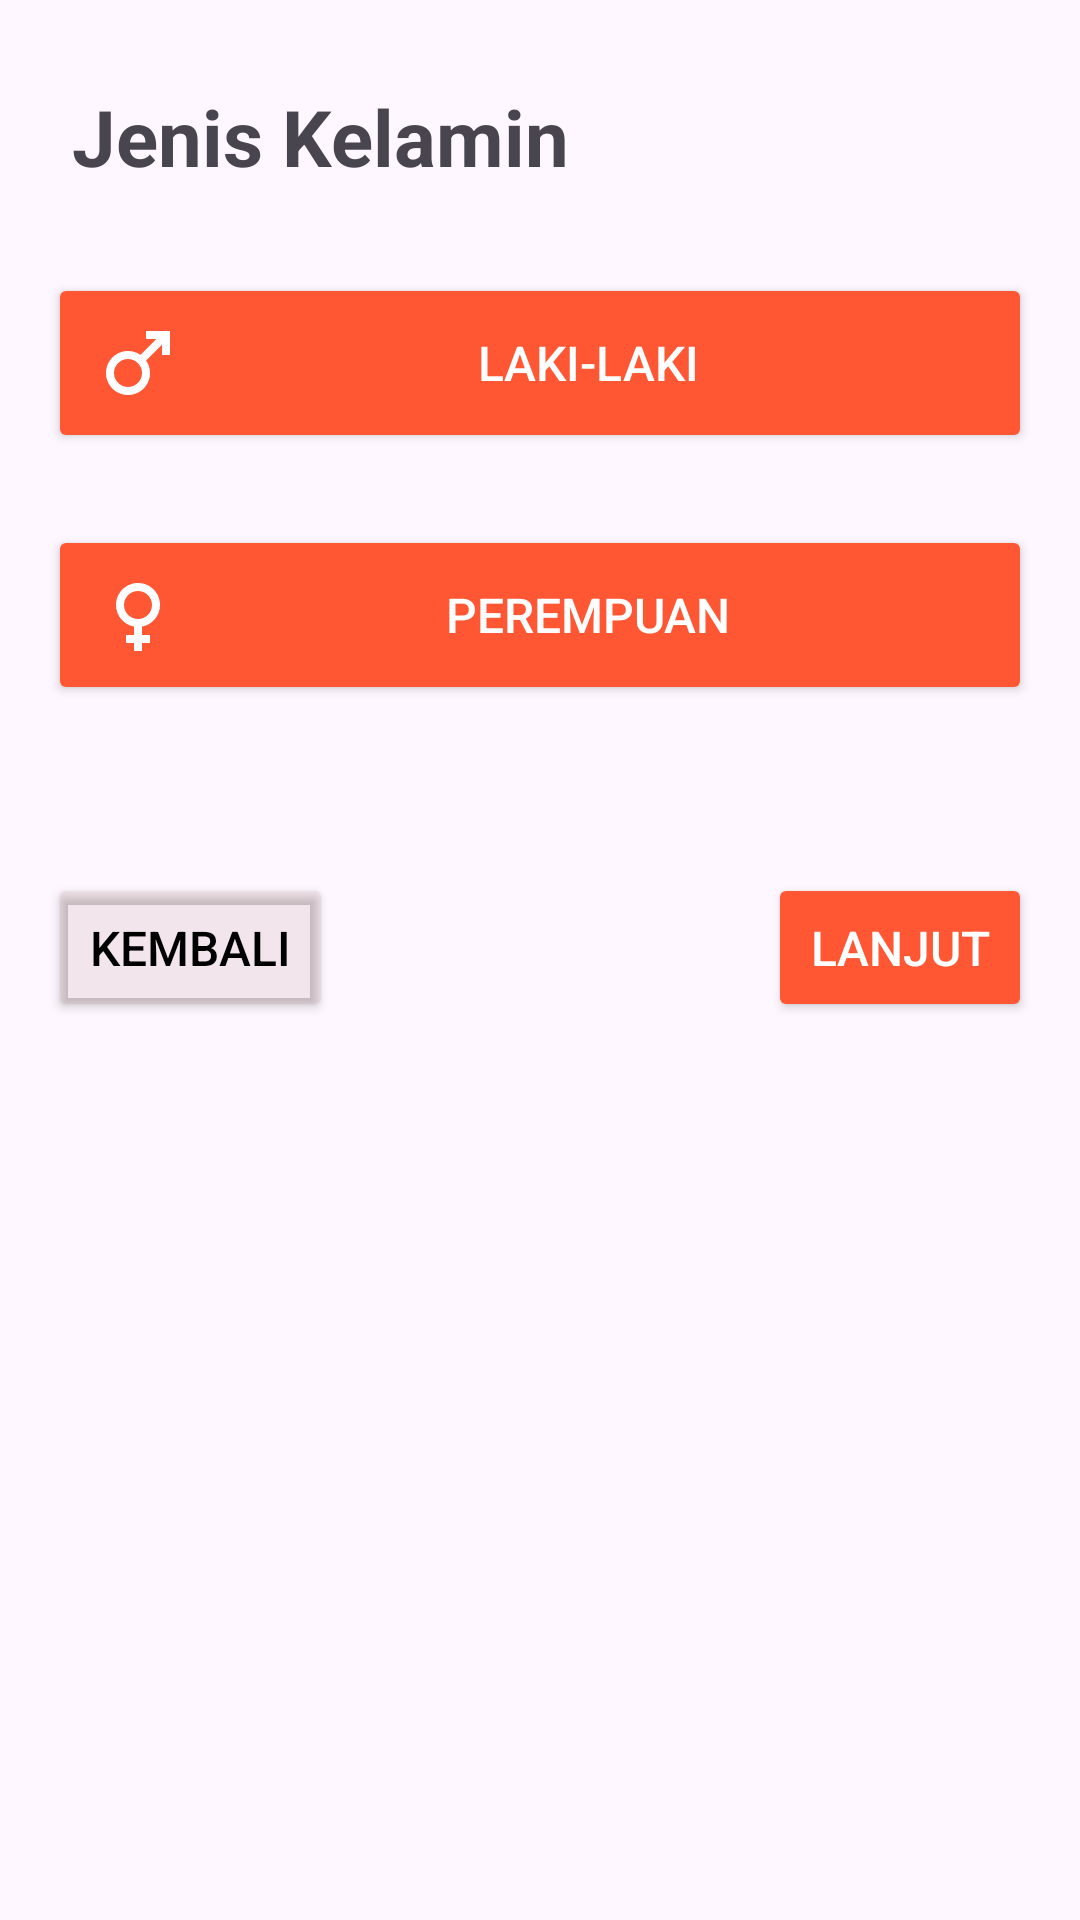

This screen was rendered from an Android layout file. Write that file and the resources it references.
<!-- AndroidManifest.xml: application theme Theme.HeartAlert2 -->
<!-- res/layout/fragment_gender.xml -->
<?xml version="1.0" encoding="utf-8"?>
<LinearLayout
    xmlns:android="http://schemas.android.com/apk/res/android"
    android:layout_width="match_parent"
    android:layout_height="match_parent"
    android:orientation="vertical"
    android:padding="16dp">

    <TextView
        android:layout_width="match_parent"
        android:layout_height="wrap_content"
        android:text="Jenis Kelamin"
        android:textSize="26sp"
        android:textStyle="bold"
        android:layout_marginTop="12dp"
        android:layout_marginBottom="12dp"
        android:layout_marginStart="8dp"
        android:layout_marginEnd="8dp"/>

    
    <LinearLayout
        android:id="@+id/genderButtonGroup"
        android:layout_width="match_parent"
        android:layout_height="wrap_content"
        android:orientation="vertical"
        android:layout_marginTop="16dp">

        
        <Button
            android:id="@+id/btn_male"
            android:layout_width="match_parent"
            android:backgroundTint="@color/orange"
            android:drawableLeft="@drawable/baseline_male"
            android:drawableTint="@color/white"
            android:textColor="@color/white"
            android:layout_height="60dp"
            android:textSize="16sp"
            android:padding="14dp"
            android:text="@string/male"
            android:layout_marginBottom="24dp"/>

        
        <Button
            android:id="@+id/btn_female"
            android:layout_width="match_parent"
            android:backgroundTint="@color/orange"
            android:drawableLeft="@drawable/baseline_female"
            android:drawableTint="@color/white"
            android:textColor="@color/white"
            android:layout_height="60dp"
            android:textSize="16sp"
            android:padding="14dp"
            android:text="@string/female"
            android:layout_marginBottom="24dp"/>
    </LinearLayout>

    <GridLayout
        android:layout_width="match_parent"
        android:layout_height="wrap_content"
        android:orientation="horizontal"
        android:gravity="fill_horizontal"
        android:layout_marginTop="32dp">

        <Button
            android:id="@+id/btn_back"
            android:layout_width="wrap_content"
            android:layout_height="wrap_content"
            android:layout_gravity="start"
            android:textSize="16sp"
            android:padding="14dp"
            android:text="@string/back"
            android:textColor="@color/black"
            android:backgroundTint="@color/orange_transparent"/>

        <Button
            android:id="@+id/btn_next"
            android:layout_width="wrap_content"
            android:layout_height="wrap_content"
            android:padding="14dp"
            android:text="@string/next"
            android:textSize="16sp"
            android:textColor="@color/white"
            android:backgroundTint="@color/orange"/>
    </GridLayout>
</LinearLayout>
<!-- resources referenced by this layout -->
<resources>
  <color name="black">#FF000000</color>
  <color name="orange">#FF5733</color>
  <color name="orange_transparent">#177E3425</color>
  <color name="white">#FFFFFFFF</color>
  <!-- drawable baseline_female (drawable) -->
  <vector xmlns:android="http://schemas.android.com/apk/res/android" android:height="32dp" android:tint="#FF5733" android:viewportHeight="24" android:viewportWidth="24" android:width="32dp">
        
      <path android:fillColor="@android:color/white" android:pathData="M17.5,9.5C17.5,6.46 15.04,4 12,4S6.5,6.46 6.5,9.5c0,2.7 1.94,4.93 4.5,5.4V17H9v2h2v2h2v-2h2v-2h-2v-2.1C15.56,14.43 17.5,12.2 17.5,9.5zM8.5,9.5C8.5,7.57 10.07,6 12,6s3.5,1.57 3.5,3.5S13.93,13 12,13S8.5,11.43 8.5,9.5z"/>
      
  </vector>
  <!-- drawable baseline_male (drawable) -->
  <vector
      xmlns:android="http://schemas.android.com/apk/res/android"
      android:height="32dp"
      android:tint="#FF5733"
      android:viewportHeight="24"
      android:viewportWidth="24"
      android:width="32dp">
        
      <path android:fillColor="@android:color/white"
          android:pathData="M9.5,11c1.93,0 3.5,1.57 3.5,3.5S11.43,18 9.5,18S6,16.43 6,14.5S7.57,11 9.5,11zM9.5,9C6.46,9 4,11.46 4,14.5S6.46,20 9.5,20s5.5,-2.46 5.5,-5.5c0,-1.16 -0.36,-2.23 -0.97,-3.12L18,7.42V10h2V4h-6v2h2.58l-3.97,3.97C11.73,9.36 10.66,9 9.5,9z"/>
      
  </vector>
  <string name="back">Kembali</string>
  <string name="female">Perempuan</string>
  <string name="male">Laki-laki</string>
  <string name="next">Lanjut</string>
  <style name="Theme.HeartAlert2" parent="Base.Theme.HeartAlert2" />
  <style name="Base.Theme.HeartAlert2" parent="Theme.Material3.DayNight">
          
      </style>
</resources>
